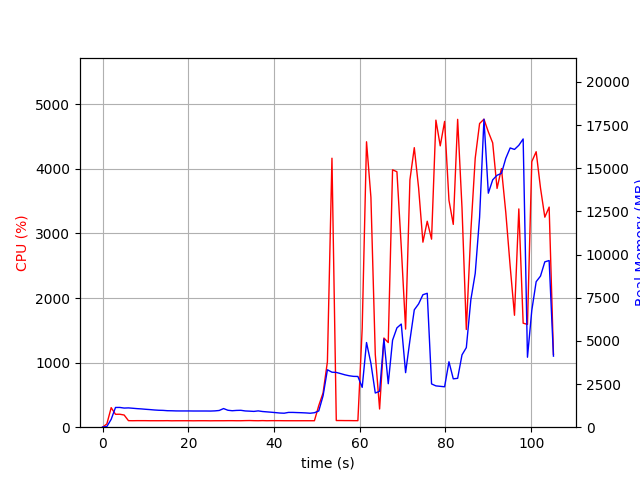

The file beside this chart, header and first rows:
elapsed_time, nproc, cpu, mem_real, mem_virtual
4.172325134277344e-05, 1, 0.0, 8.871, 3125
1.006, 1, 50.7, 38.54, 609
2.014, 1, 302.6, 456.6, 4415
3.021, 1, 199.6, 1143, 5177
4.029, 1, 200.4, 1145, 5177
5.036, 1, 188.7, 1108, 5177
6.044, 1, 101.2, 1118, 5177
7.052, 1, 100.2, 1097, 5177
8.058, 1, 101.4, 1076, 5177
9.066, 1, 101.2, 1059, 5177
10.07, 1, 101.2, 1038, 5177
11.08, 1, 100.1, 1019, 5177
12.09, 1, 100.2, 997.4, 5177
13.1, 1, 100.1, 981.5, 5177
14.11, 1, 100.2, 974.6, 5177
15.12, 1, 101.2, 955.4, 5177
16.13, 1, 99.1, 951.4, 5177
17.13, 1, 100.1, 943.2, 5177
18.14, 1, 100.0, 941.3, 5177
19.15, 1, 100.1, 941.3, 5177
20.16, 1, 100.2, 941.3, 5177
21.17, 1, 99.1, 938.2, 5177
22.18, 1, 100.1, 938.2, 5177
23.19, 1, 100.2, 938.2, 5177
24.2, 1, 100.2, 938.2, 5177
25.2, 1, 99.1, 935.5, 5177
26.21, 1, 100.1, 945.2, 5177
27.22, 1, 100.1, 968.6, 5225
28.23, 1, 100.1, 1080, 5225
29.24, 1, 101.0, 982.1, 5225
30.25, 1, 101.0, 953.6, 5225
31.26, 1, 100.1, 972.3, 5225
32.27, 1, 100.0, 978.6, 5225
33.28, 1, 102.0, 941.5, 5225
34.29, 1, 103.1, 929.8, 5225
35.3, 1, 101.0, 915.3, 5225
36.31, 1, 100.0, 945, 5225
37.32, 1, 102.0, 908.5, 5225
38.33, 1, 100.0, 888.1, 5225
39.34, 1, 101.1, 867.7, 5225
40.35, 1, 101.1, 845.3, 5225
41.36, 1, 101.1, 821.1, 5225
42.36, 1, 100.2, 810.4, 5225
43.37, 1, 100.1, 856.7, 5225
44.38, 1, 100.0, 856.7, 5225
45.39, 1, 100.0, 846.8, 5225
46.4, 1, 100.1, 838.9, 5225
47.41, 1, 100.2, 827.3, 5225
48.42, 1, 100.1, 809.1, 5225
49.43, 1, 100.1, 838.7, 5225
50.44, 1, 333.9, 940.5, 5300
51.45, 1, 531.0, 1821, 12074
52.46, 1, 1013, 3327, 12114
53.52, 1, 4164, 3186, 12298
54.53, 1, 103.1, 3173, 12298
55.53, 1, 103.2, 3105, 12298
56.54, 1, 102.3, 3034, 12298
57.55, 1, 102.2, 2979, 12298
58.56, 1, 101.2, 2944, 12298
59.56, 1, 101.2, 2939, 12298
... 45 more rows
